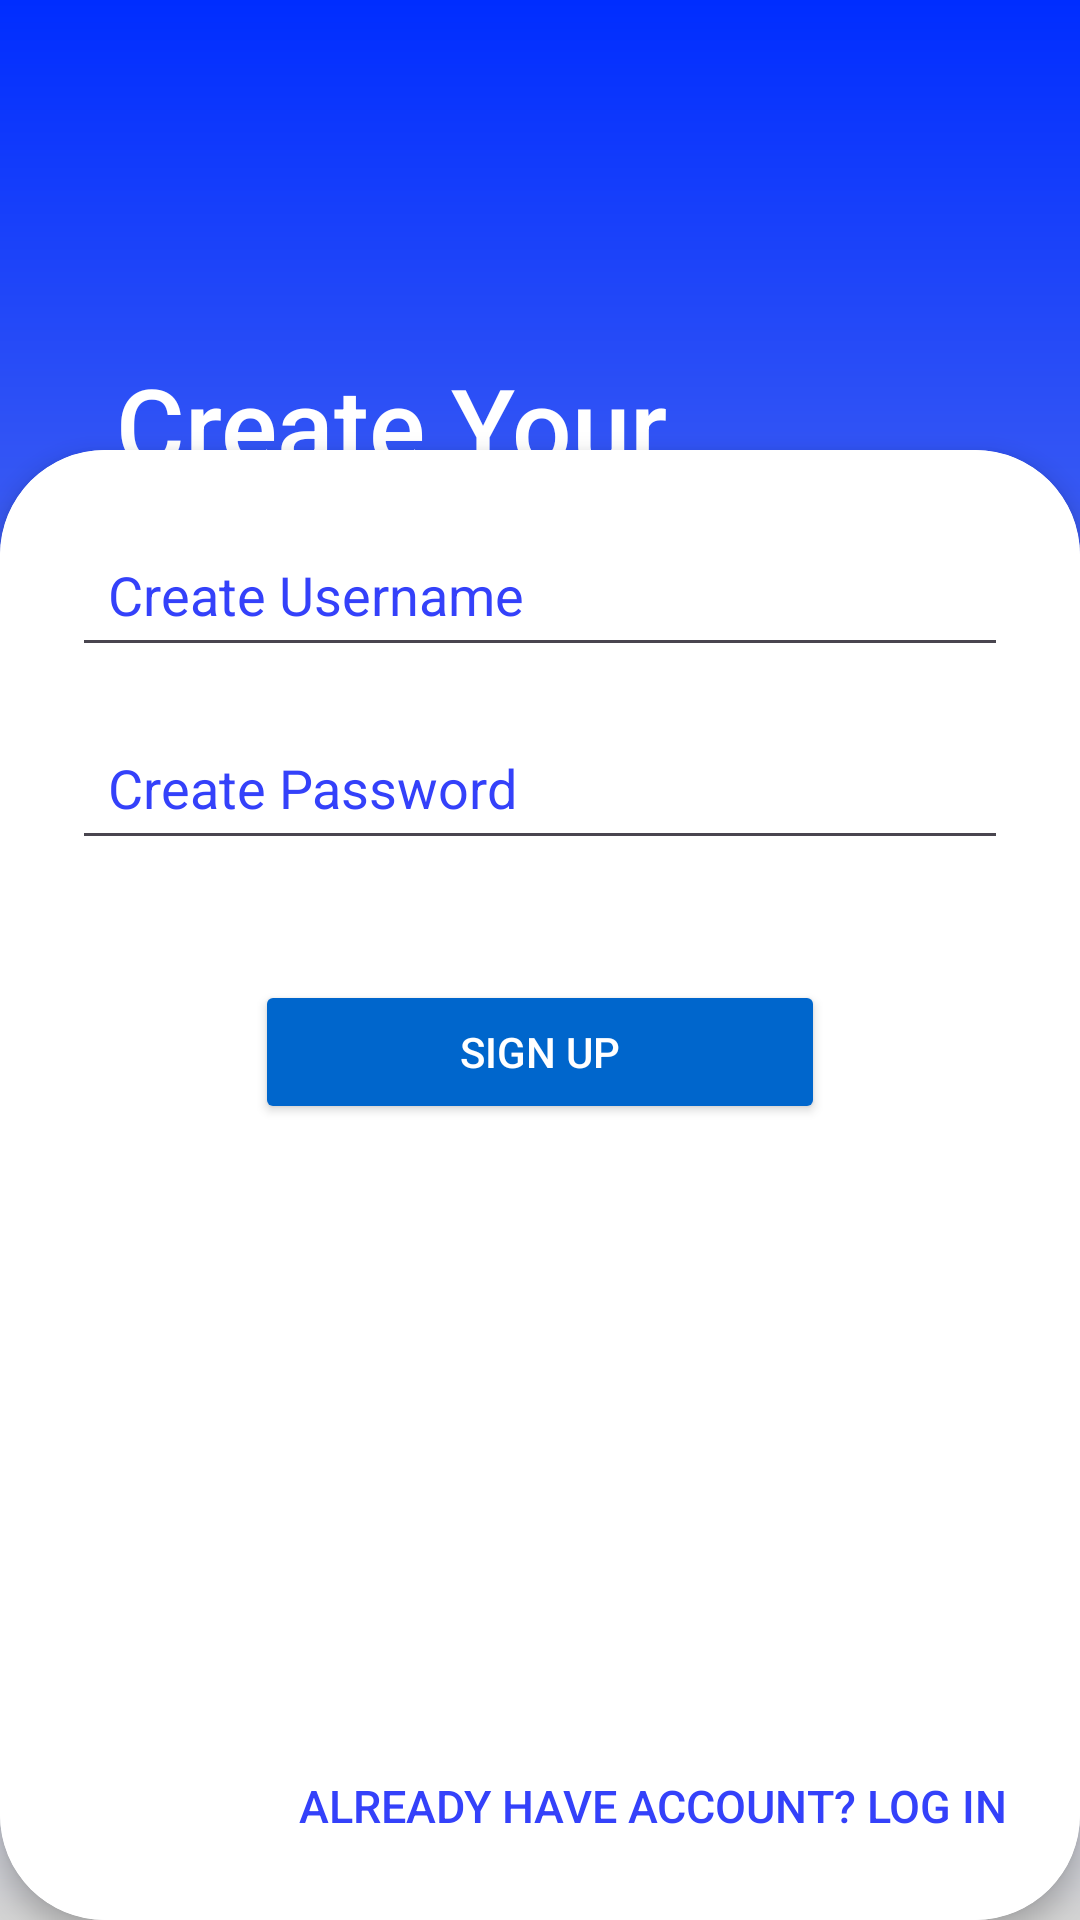

Produce the Android XML layout that renders to this screen, including the resource entries it uses.
<!-- AndroidManifest.xml: application theme Theme.Labadash_application -->
<!-- res/layout/sign_up_page_2.xml -->
<?xml version="1.0" encoding="utf-8"?>
<androidx.constraintlayout.widget.ConstraintLayout
    xmlns:android="http://schemas.android.com/apk/res/android"
    xmlns:app="http://schemas.android.com/apk/res-auto"
    xmlns:tools="http://schemas.android.com/tools"
    android:layout_width="match_parent"
    android:layout_height="match_parent"
    tools:context=".SignupActivity">

    <FrameLayout
        android:layout_width="match_parent"
        android:layout_height="match_parent">

        <View
            android:layout_width="match_parent"
            android:layout_height="match_parent"
            android:layout_gravity="top"
            android:background="@drawable/gradient_background" />

        <TextView
            android:id="@+id/titleText"
            android:layout_width="261dp"
            android:layout_height="224dp"
            android:layout_marginTop="50dp"
            android:fontFamily="sans-serif-medium"
            android:gravity="center"
            android:text="Create Your \nAccount"
            android:textColor="@android:color/white"
            android:textSize="35sp"
            app:layout_constraintEnd_toEndOf="parent"
            app:layout_constraintStart_toStartOf="parent"
            app:layout_constraintTop_toTopOf="parent" />

        <androidx.cardview.widget.CardView
            android:layout_width="match_parent"
            android:layout_height="wrap_content"
            android:layout_gravity="bottom"
            app:cardCornerRadius="35dp"
            android:layout_marginTop="150dp"
            android:background="@android:color/white"
            app:cardElevation="5dp">

            <androidx.constraintlayout.widget.ConstraintLayout
                android:layout_width="match_parent"
                android:layout_height="500dp"
                android:background="#FFFFFF"
                android:padding="24dp">

                <EditText
                    android:id="@+id/username"
                    android:layout_width="0dp"
                    android:layout_height="wrap_content"
                    android:layout_marginTop="24dp"
                    android:hint="Create Username"
                    android:padding="12dp"
                    android:textColorHint="#3441FA"
                    app:layout_constraintEnd_toEndOf="parent"
                    app:layout_constraintStart_toStartOf="parent"
                    app:layout_constraintTop_toBottomOf="@+id/titleText"
                    tools:ignore="NotSibling" />

                <EditText
                    android:id="@+id/password"
                    android:layout_width="0dp"
                    android:layout_height="wrap_content"
                    android:layout_marginTop="16dp"
                    android:hint="Create Password"
                    android:padding="12dp"
                    android:textColorHint="#3441FA"
                    app:layout_constraintEnd_toEndOf="parent"
                    app:layout_constraintStart_toStartOf="parent"
                    app:layout_constraintTop_toBottomOf="@+id/username" />

                <Button
                    android:id="@+id/signupButton"
                    android:layout_width="190dp"
                    android:layout_height="48dp"
                    android:layout_marginHorizontal="24dp"
                    android:layout_marginTop="40dp"
                    android:backgroundTint="#0066CC"
                    android:text="Sign up"
                    android:textColor="@android:color/white"
                    app:layout_constraintEnd_toEndOf="parent"
                    app:layout_constraintStart_toStartOf="parent"
                    app:layout_constraintTop_toBottomOf="@+id/password" />

                <Button
                    android:id="@+id/redirectlogin"
                    android:layout_width="wrap_content"
                    android:layout_height="wrap_content"
                    android:layout_marginTop="16dp"
                    android:background="@drawable/shape_transparent"
                    android:elevation="0dp"
                    android:text="already have account? Log in"
                    android:textColor="#3441FA"
                    android:textSize="15sp"
                    app:layout_constraintBottom_toBottomOf="parent"
                    app:layout_constraintEnd_toEndOf="parent"
                    app:layout_constraintVertical_bias="0.535" />

            </androidx.constraintlayout.widget.ConstraintLayout>

        </androidx.cardview.widget.CardView>

    </FrameLayout>

</androidx.constraintlayout.widget.ConstraintLayout>
<!-- resources referenced by this layout -->
<resources>
  <!-- drawable gradient_background (drawable) -->
  <?xml version="1.0" encoding="utf-8"?>
  <layer-list xmlns:android="http://schemas.android.com/apk/res/android">
      <item>
          <shape android:shape="rectangle">
              <gradient
                  android:startColor="#002DFF"
                  android:endColor="#D3D3D3"
                  android:angle="270"/>
          </shape>
      </item>
  </layer-list>
  <style name="Theme.Labadash_application" parent="Base.Theme.Labadash_application" />
  <style name="Base.Theme.Labadash_application" parent="Theme.Material3.DayNight.NoActionBar">
          <item name="android:windowIsTranslucent">true</item>
          
      </style>
</resources>
